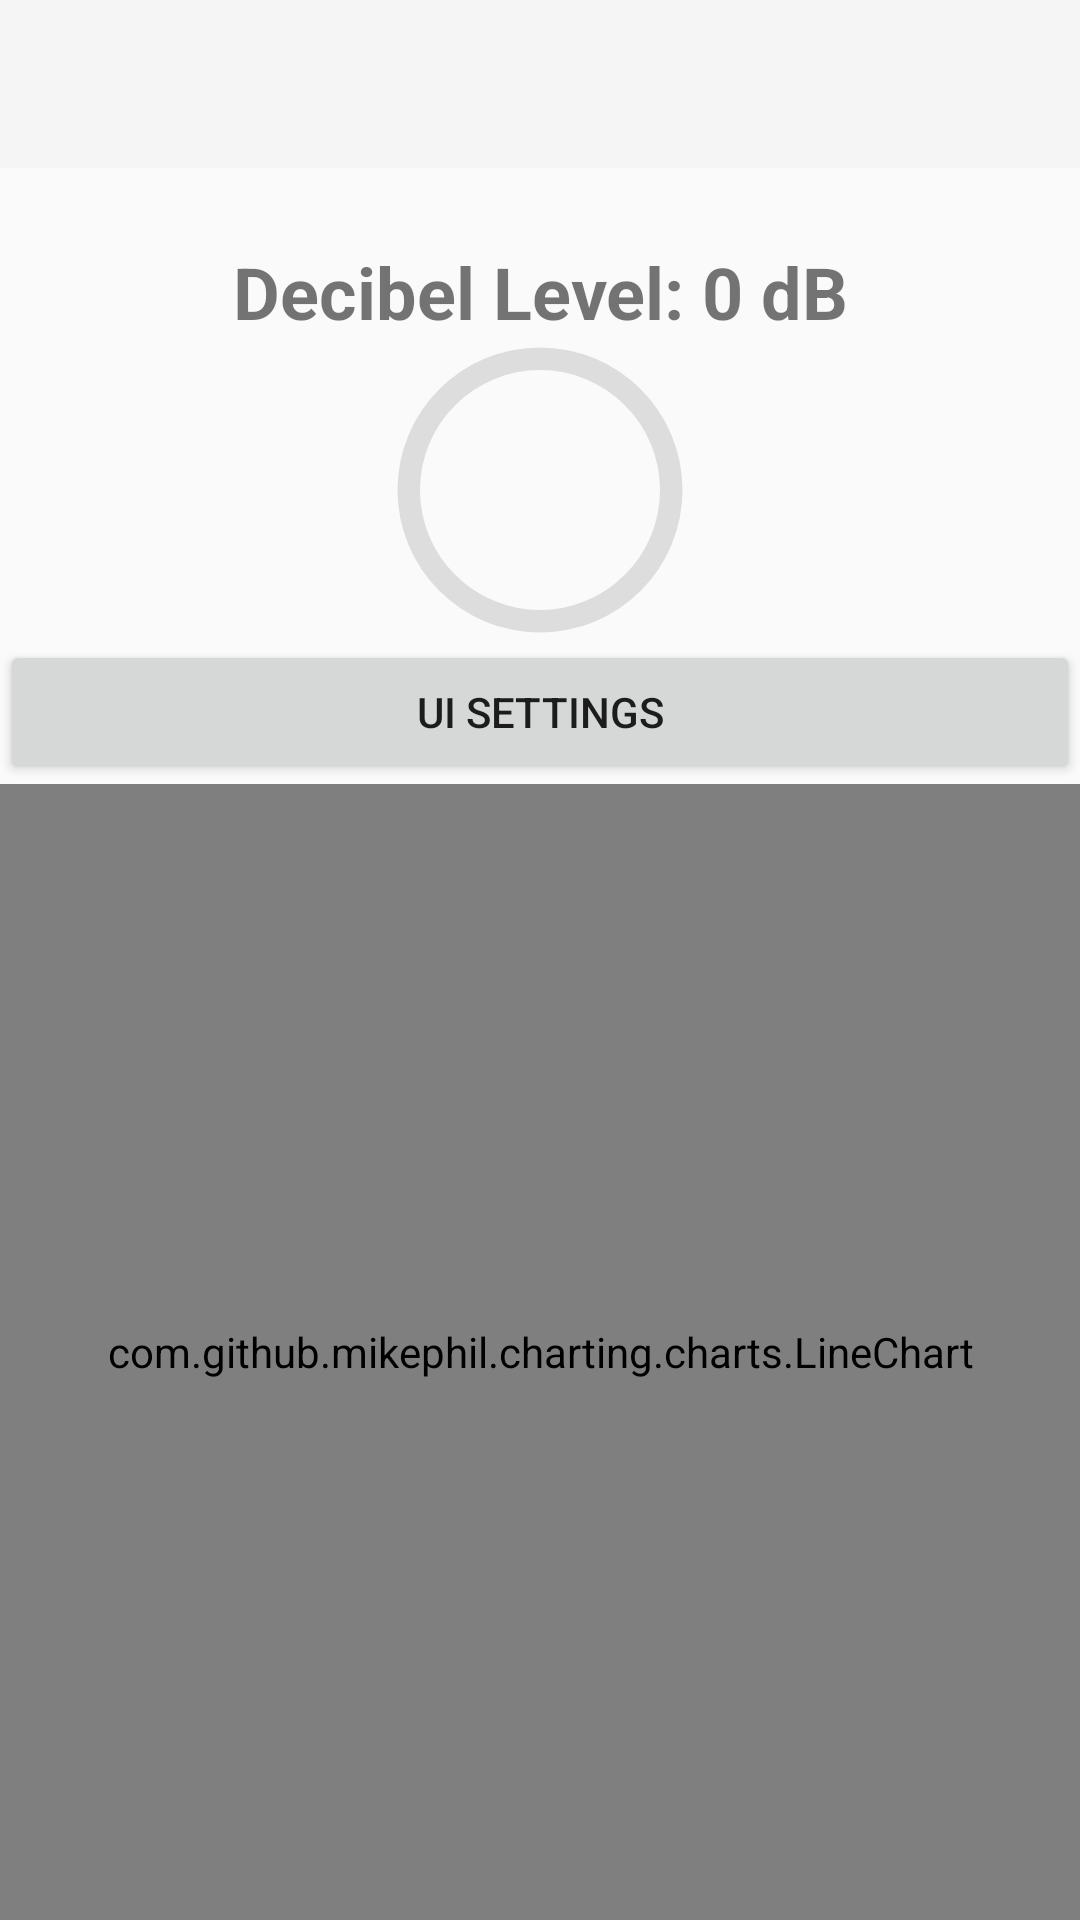

Write the Android layout XML for this screen, with the resource values it uses.
<!-- AndroidManifest.xml: activity theme Theme.MyHearing -->
<!-- res/layout/activity_main.xml -->
<?xml version="1.0" encoding="utf-8"?>
<androidx.drawerlayout.widget.DrawerLayout xmlns:android="http://schemas.android.com/apk/res/android"
    xmlns:app="http://schemas.android.com/apk/res-auto"
    xmlns:tools="http://schemas.android.com/tools"
    android:id="@+id/drawerLayout"
    android:layout_width="match_parent"
    android:layout_height="match_parent"
    tools:context=".MainActivity">

    <LinearLayout
        android:layout_width="match_parent"
        android:layout_height="match_parent"
        android:orientation="vertical">

        <androidx.appcompat.widget.Toolbar
            android:id="@+id/toolbar"
            android:layout_width="match_parent"
            android:layout_height="wrap_content"
            android:background="?attr/colorPrimary"
            app:popupTheme="@style/Theme.AppCompat.Light" />

        <LinearLayout
            android:layout_width="match_parent"
            android:layout_height="wrap_content"
            android:gravity="center"
            android:orientation="vertical">

            <TextView
                android:id="@+id/tvDecibelLevel"
                android:layout_width="wrap_content"
                android:layout_height="wrap_content"
                android:layout_marginTop="25dp"
                android:gravity="center|fill_vertical"
                android:text="@string/tvDecibelLevel_default_text"
                android:textSize="24sp"
                android:textStyle="bold" />

            <FrameLayout
                android:layout_width="400dp"
                android:layout_height="100dp">

                <ProgressBar
                    android:id="@+id/progressBar"
                    style="?android:attr/progressBarStyleHorizontal"
                    android:layout_width="120dp"
                    android:layout_height="120dp"
                    android:layout_gravity="center"
                    android:indeterminate="false"
                    android:max="100"
                    android:progress="0"
                    android:progressDrawable="@drawable/circular_progress_bar" />

                
                <ProgressBar
                    android:id="@+id/horizontalProgressBar"
                    style="?android:attr/progressBarStyleHorizontal"
                    android:layout_width="350dp"
                    android:layout_height="wrap_content"
                    android:layout_gravity="center"
                    android:max="100"
                    android:progress="0"
                    android:progressDrawable="@drawable/horizontal_progress_bar"
                    android:visibility="invisible" />

            </FrameLayout>
        </LinearLayout>

        <LinearLayout
            android:layout_width="match_parent"
            android:layout_height="wrap_content"
            android:orientation="horizontal">

            <Button
                android:id="@+id/settingsButton"
                android:layout_width="0dp"
                android:layout_height="wrap_content"
                android:layout_weight="1"
                android:text="@string/main_btnSettings_text" />

        </LinearLayout>


        <com.github.mikephil.charting.charts.LineChart
            android:id="@+id/chart"
            android:layout_width="match_parent"
            android:layout_height="0dp"
            android:layout_weight="1" />

    </LinearLayout>

    <com.google.android.material.navigation.NavigationView
        android:id="@+id/navigationView"
        android:layout_width="wrap_content"
        android:layout_height="match_parent"
        android:layout_gravity="start"
        app:headerLayout="@menu/menu_header"
        app:menu="@menu/menu_drawer" />

</androidx.drawerlayout.widget.DrawerLayout>
<!-- resources referenced by this layout -->
<resources>
  <!-- drawable circular_progress_bar (drawable) -->
  <?xml version="1.0" encoding="utf-8"?>
  <layer-list xmlns:android="http://schemas.android.com/apk/res/android">
      <item>
          <shape
              android:shape="ring"
              android:thicknessRatio="16"
              android:useLevel="false">
              <solid android:color="#DDD" />
          </shape>
      </item>
      <item>
          <rotate
              android:fromDegrees="270"
              android:toDegrees="270">
              <shape
                  android:shape="ring"
                  android:thicknessRatio="16"
                  android:useLevel="true">
                  <gradient
                      android:startColor="#00FF00"
                      android:endColor="#FF0000"
                      android:type="sweep" />
              </shape>
          </rotate>
      </item>
  </layer-list>
  <!-- drawable horizontal_progress_bar (drawable) -->
  <?xml version="1.0" encoding="utf-8"?>
  <layer-list xmlns:android="http://schemas.android.com/apk/res/android">
      <item>
          <shape android:shape="rectangle">
              <solid android:color="#DDD" />
          </shape>
      </item>
      <item android:id="@android:id/progress">
          <clip>
              <shape android:shape="rectangle">
                  <gradient
                      android:startColor="#00FF00"
                      android:endColor="#FF0000"
                      android:angle="0"
                  />
              </shape>
          </clip>
      </item>
  </layer-list>
  <string name="main_btnSettings_text">UI Settings</string>
  <string name="tvDecibelLevel_default_text">Decibel Level: 0 dB</string>
  <style name="Theme.MyHearing" parent="Theme.AppCompat.Light.NoActionBar">
          
      </style>&gt;
</resources>
